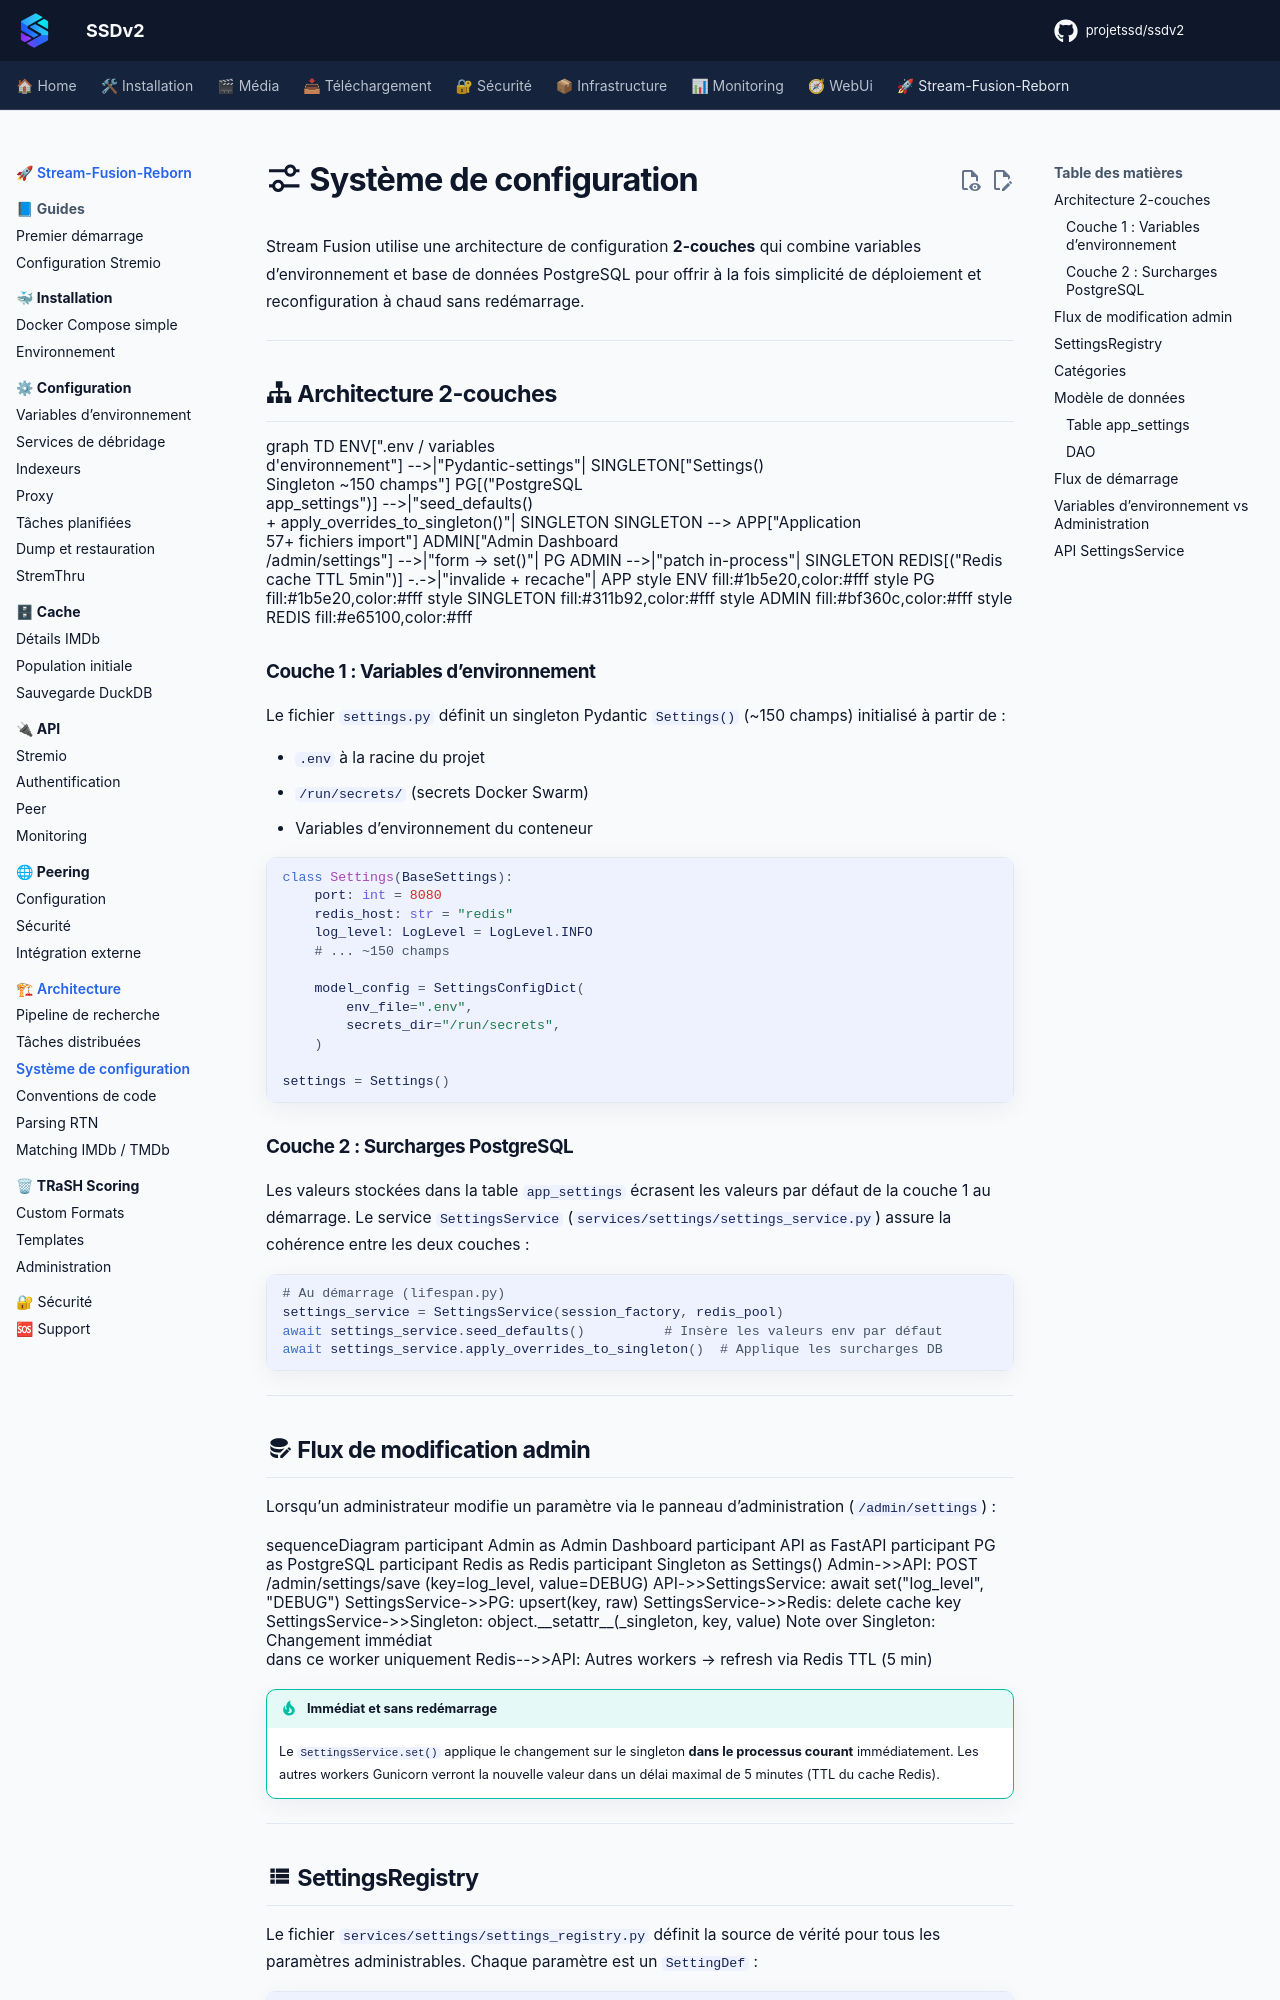

repository: projetssd/ssdv2_docs · page: stream-fusion-reborn/architecture/systeme-configuration/index.html · generator: mkdocs

# :material-tune-variant: Système de configuration

Stream Fusion utilise une architecture de configuration **2-couches** qui combine variables d'environnement et base de données PostgreSQL pour offrir à la fois simplicité de déploiement et reconfiguration à chaud sans redémarrage.

---

## :material-sitemap: Architecture 2-couches

```mermaid
graph TD
    ENV[".env / variables<br/>d'environnement"] -->|"Pydantic-settings"| SINGLETON["Settings()<br/>Singleton ~150 champs"]
    PG[("PostgreSQL<br/>app_settings")] -->|"seed_defaults()<br/>+ apply_overrides_to_singleton()"| SINGLETON
    SINGLETON --> APP["Application<br/>57+ fichiers import"]
    ADMIN["Admin Dashboard<br/>/admin/settings"] -->|"form → set()"| PG
    ADMIN -->|"patch in-process"| SINGLETON
    REDIS[("Redis<br/>cache TTL 5min")] -.->|"invalide + recache"| APP

    style ENV fill:#1b5e20,color:#fff
    style PG fill:#1b5e20,color:#fff
    style SINGLETON fill:#311b92,color:#fff
    style ADMIN fill:#bf360c,color:#fff
    style REDIS fill:#e65100,color:#fff
```

### Couche 1 : Variables d'environnement

Le fichier `settings.py` définit un singleton Pydantic `Settings()` (~150 champs) initialisé à partir de :

- `.env` à la racine du projet
- `/run/secrets/` (secrets Docker Swarm)
- Variables d'environnement du conteneur

```python
class Settings(BaseSettings):
    port: int = 8080
    redis_host: str = "redis"
    log_level: LogLevel = LogLevel.INFO
    # ... ~150 champs

    model_config = SettingsConfigDict(
        env_file=".env",
        secrets_dir="/run/secrets",
    )

settings = Settings()
```

### Couche 2 : Surcharges PostgreSQL

Les valeurs stockées dans la table `app_settings` écrasent les valeurs par défaut de la couche 1 au démarrage. Le service `SettingsService` (`services/settings/settings_service.py`) assure la cohérence entre les deux couches :

```python
# Au démarrage (lifespan.py)
settings_service = SettingsService(session_factory, redis_pool)
await settings_service.seed_defaults()          # Insère les valeurs env par défaut
await settings_service.apply_overrides_to_singleton()  # Applique les surcharges DB
```

---
